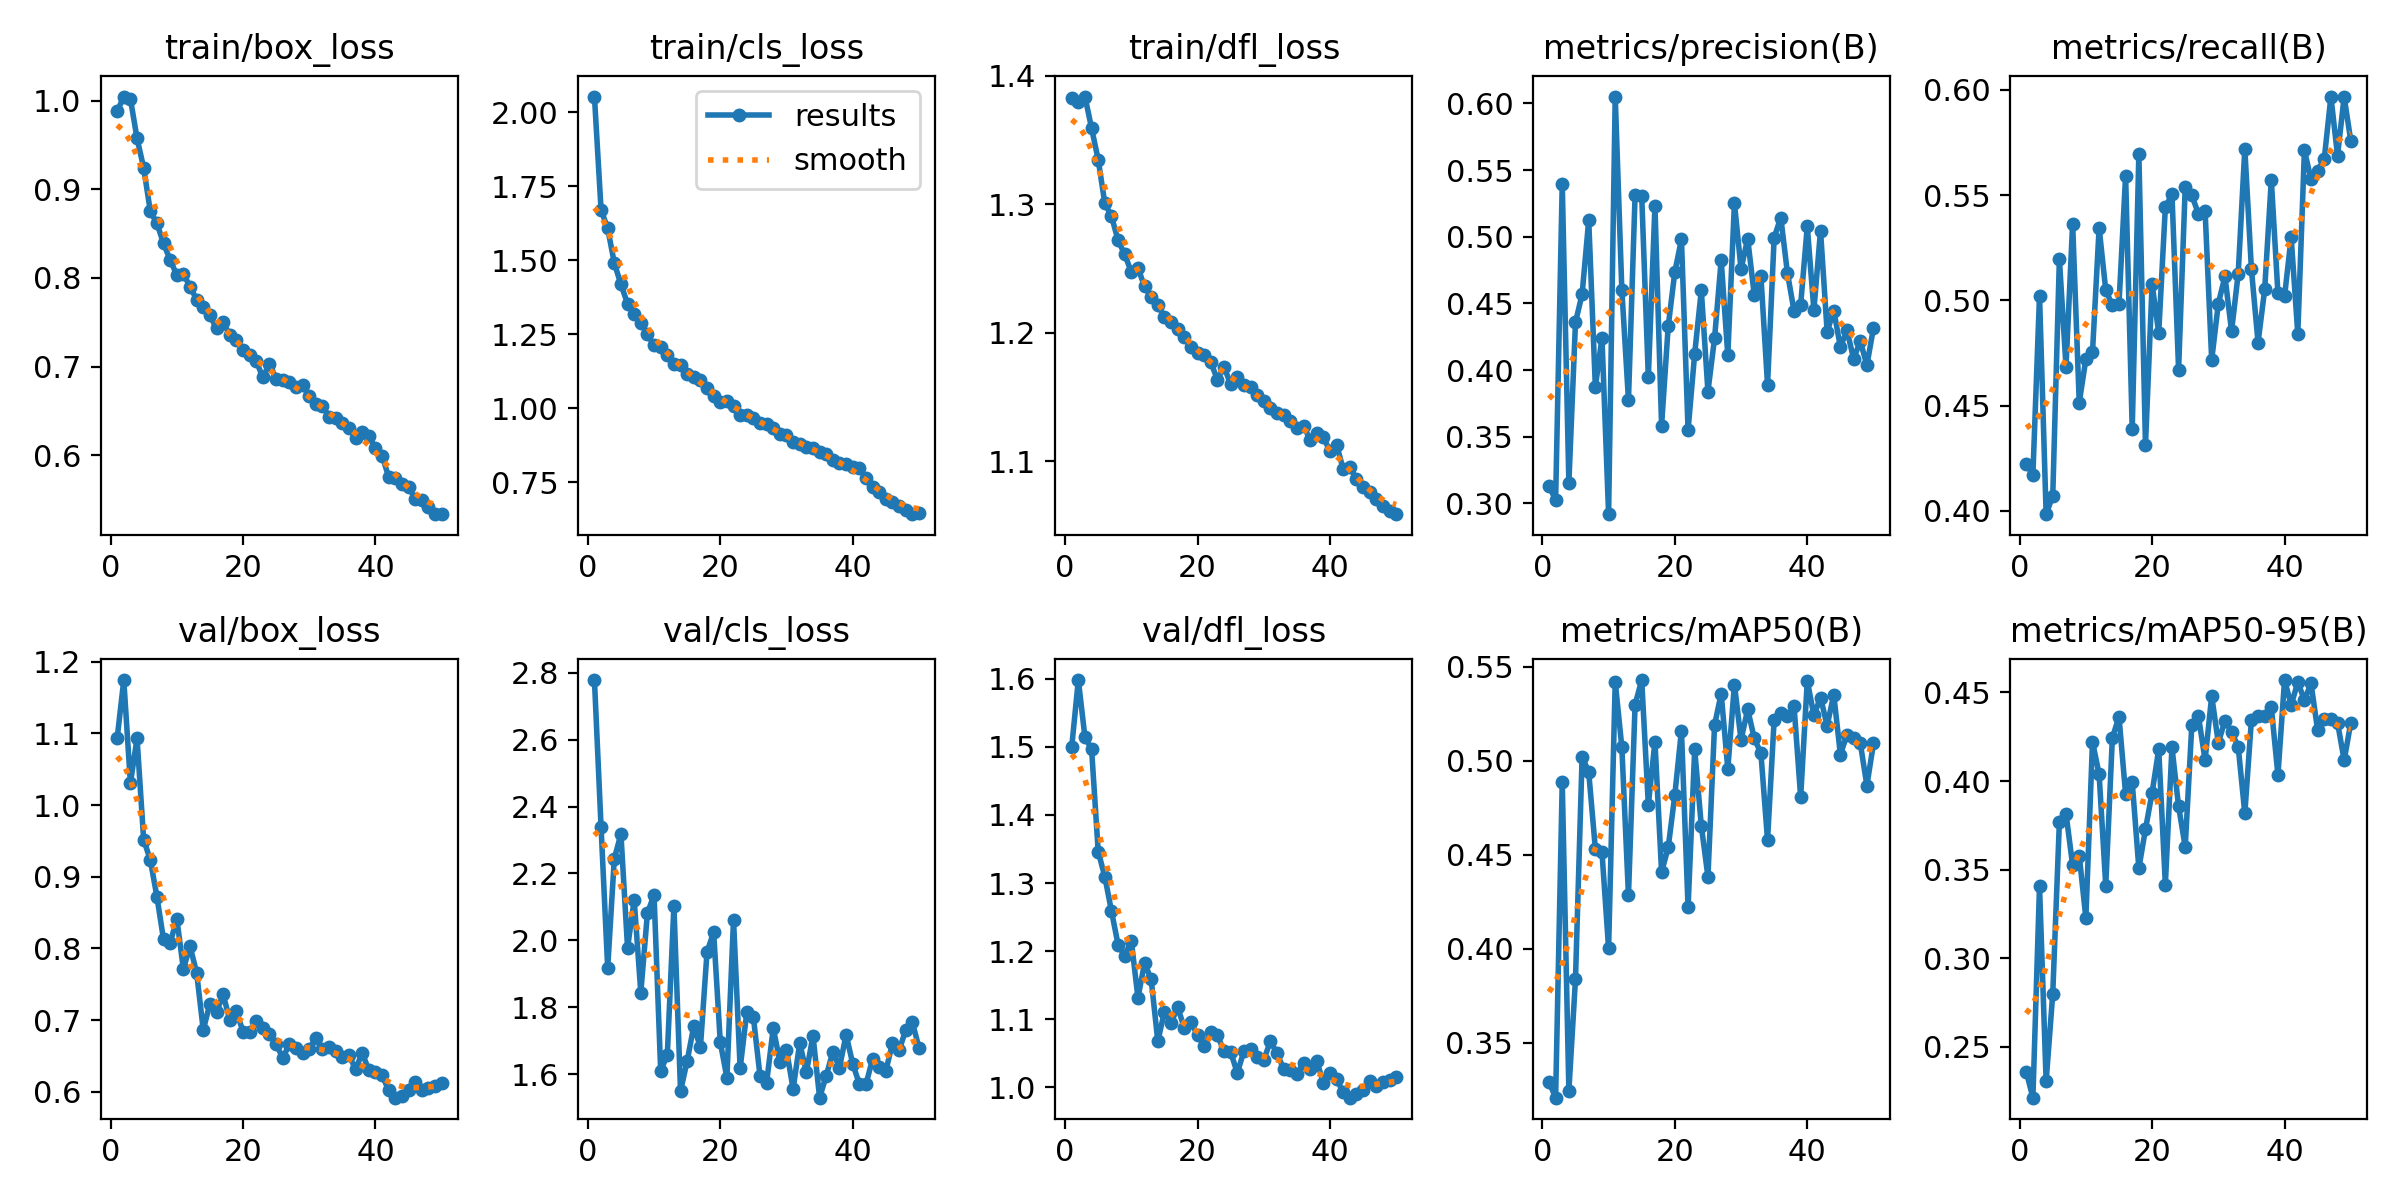

Values plotted in this chart, from the file beside it:
epoch, train/box_loss, train/cls_loss, train/dfl_loss, metrics/precision(B), metrics/recall(B), metrics/mAP50(B), metrics/mAP50-95(B), val/box_loss, val/cls_loss, val/dfl_loss, lr/pg0, lr/pg1, lr/pg2
1, 0.9879, 2.053, 1.383, 0.3131, 0.4223, 0.3293, 0.236, 1.093, 2.778, 1.5, 0.000554, 0.000554, 0.000554
2, 1.005, 1.67, 1.38, 0.3026, 0.4172, 0.3209, 0.2213, 1.174, 2.338, 1.598, 0.001088, 0.001088, 0.001088
3, 1.002, 1.607, 1.384, 0.5399, 0.5022, 0.4886, 0.3407, 1.03, 1.917, 1.514, 0.001599, 0.001599, 0.001599
4, 0.9575, 1.49, 1.359, 0.3154, 0.3985, 0.3246, 0.2306, 1.093, 2.245, 1.497, 0.001568, 0.001568, 0.001568
5, 0.9243, 1.418, 1.335, 0.4359, 0.4072, 0.3839, 0.2801, 0.9517, 2.318, 1.346, 0.001535, 0.001535, 0.001535
6, 0.8755, 1.353, 1.301, 0.4569, 0.5197, 0.5021, 0.3769, 0.9236, 1.977, 1.309, 0.001502, 0.001502, 0.001502
7, 0.8617, 1.317, 1.291, 0.5125, 0.4685, 0.4938, 0.3816, 0.8724, 2.121, 1.259, 0.001469, 0.001469, 0.001469
8, 0.839, 1.289, 1.272, 0.3873, 0.5364, 0.4531, 0.3525, 0.8125, 1.844, 1.209, 0.001436, 0.001436, 0.001436
9, 0.8203, 1.249, 1.261, 0.4243, 0.4515, 0.4513, 0.3578, 0.8069, 2.081, 1.193, 0.001403, 0.001403, 0.001403
10, 0.8035, 1.213, 1.247, 0.292, 0.4722, 0.4002, 0.3227, 0.8417, 2.136, 1.215, 0.00137, 0.00137, 0.00137
11, 0.8045, 1.207, 1.25, 0.6051, 0.4754, 0.5419, 0.4222, 0.7712, 1.611, 1.131, 0.001337, 0.001337, 0.001337
12, 0.7903, 1.181, 1.236, 0.4601, 0.5345, 0.5072, 0.4038, 0.8031, 1.656, 1.183, 0.001304, 0.001304, 0.001304
13, 0.7755, 1.149, 1.227, 0.3776, 0.505, 0.4284, 0.341, 0.766, 2.103, 1.158, 0.001271, 0.001271, 0.001271
14, 0.7671, 1.146, 1.221, 0.5315, 0.4976, 0.5298, 0.4244, 0.6862, 1.549, 1.067, 0.001238, 0.001238, 0.001238
15, 0.7579, 1.117, 1.212, 0.5308, 0.4984, 0.5428, 0.4362, 0.723, 1.639, 1.111, 0.001205, 0.001205, 0.001205
16, 0.743, 1.105, 1.208, 0.3946, 0.5592, 0.4766, 0.3926, 0.7109, 1.744, 1.094, 0.001172, 0.001172, 0.001172
17, 0.7499, 1.095, 1.202, 0.5232, 0.4389, 0.5101, 0.3992, 0.7359, 1.68, 1.117, 0.001139, 0.001139, 0.001139
18, 0.7357, 1.067, 1.196, 0.3584, 0.5695, 0.4408, 0.3508, 0.7002, 1.965, 1.087, 0.001106, 0.001106, 0.001106
19, 0.7303, 1.041, 1.188, 0.4329, 0.4312, 0.4539, 0.3728, 0.7129, 2.024, 1.095, 0.001073, 0.001073, 0.001073
20, 0.7192, 1.021, 1.184, 0.4736, 0.5078, 0.4818, 0.3934, 0.6838, 1.696, 1.077, 0.00104, 0.00104, 0.00104
21, 0.7135, 1.024, 1.182, 0.4981, 0.4846, 0.516, 0.4178, 0.6838, 1.589, 1.061, 0.001007, 0.001007, 0.001007
22, 0.7062, 1.006, 1.177, 0.355, 0.5442, 0.422, 0.3416, 0.6981, 2.062, 1.08, 0.0009739, 0.0009739, 0.0009739
23, 0.6877, 0.9779, 1.163, 0.4124, 0.5505, 0.506, 0.419, 0.6896, 1.618, 1.076, 0.0009409, 0.0009409, 0.0009409
24, 0.7034, 0.9786, 1.173, 0.4598, 0.4671, 0.4654, 0.3857, 0.6811, 1.785, 1.053, 0.0009078, 0.0009078, 0.0009078
25, 0.6865, 0.9682, 1.16, 0.3839, 0.5537, 0.4383, 0.3628, 0.6668, 1.77, 1.052, 0.0008748, 0.0008748, 0.0008748
26, 0.685, 0.9502, 1.166, 0.4239, 0.55, 0.5189, 0.4317, 0.6472, 1.595, 1.021, 0.0008418, 0.0008418, 0.0008418
27, 0.6827, 0.9458, 1.159, 0.4824, 0.541, 0.5356, 0.4365, 0.6663, 1.575, 1.053, 0.0008088, 0.0008088, 0.0008088
28, 0.6772, 0.933, 1.158, 0.4111, 0.5426, 0.4956, 0.4119, 0.6614, 1.738, 1.056, 0.0007758, 0.0007758, 0.0007758
29, 0.6788, 0.9124, 1.151, 0.5252, 0.4717, 0.5404, 0.448, 0.6538, 1.637, 1.044, 0.0007428, 0.0007428, 0.0007428
30, 0.6669, 0.911, 1.147, 0.4758, 0.4985, 0.511, 0.4216, 0.6598, 1.671, 1.04, 0.0007098, 0.0007098, 0.0007098
31, 0.6575, 0.8873, 1.141, 0.4987, 0.5114, 0.5273, 0.434, 0.6747, 1.556, 1.067, 0.0006768, 0.0006768, 0.0006768
32, 0.6551, 0.8778, 1.137, 0.4562, 0.4854, 0.5118, 0.4276, 0.6596, 1.693, 1.05, 0.0006438, 0.0006438, 0.0006438
33, 0.6435, 0.8674, 1.136, 0.4705, 0.5127, 0.504, 0.4194, 0.6626, 1.605, 1.026, 0.0006108, 0.0006108, 0.0006108
34, 0.6424, 0.8646, 1.131, 0.3889, 0.572, 0.4578, 0.3817, 0.6565, 1.715, 1.025, 0.0005778, 0.0005778, 0.0005778
35, 0.6363, 0.8517, 1.126, 0.4994, 0.5147, 0.5219, 0.4346, 0.6484, 1.53, 1.019, 0.0005448, 0.0005448, 0.0005448
36, 0.6309, 0.8462, 1.127, 0.5144, 0.48, 0.5254, 0.4366, 0.6507, 1.595, 1.036, 0.0005118, 0.0005118, 0.0005118
37, 0.6194, 0.8245, 1.117, 0.473, 0.5052, 0.5235, 0.4364, 0.6318, 1.667, 1.027, 0.0004788, 0.0004788, 0.0004788
38, 0.6267, 0.8137, 1.122, 0.4444, 0.5573, 0.5291, 0.4416, 0.6539, 1.619, 1.038, 0.0004458, 0.0004458, 0.0004458
39, 0.6214, 0.8113, 1.118, 0.4489, 0.5034, 0.4806, 0.4034, 0.6305, 1.718, 1.006, 0.0004127, 0.0004127, 0.0004127
40, 0.6083, 0.8, 1.108, 0.5078, 0.502, 0.5424, 0.457, 0.6277, 1.631, 1.021, 0.0003797, 0.0003797, 0.0003797
41, 0.5996, 0.7978, 1.113, 0.445, 0.53, 0.5241, 0.4429, 0.6231, 1.57, 1.011, 0.0003467, 0.0003467, 0.0003467
42, 0.5754, 0.7652, 1.093, 0.5046, 0.4841, 0.5336, 0.4558, 0.602, 1.569, 0.993, 0.0003137, 0.0003137, 0.0003137
43, 0.5748, 0.7339, 1.095, 0.4287, 0.5713, 0.5187, 0.4457, 0.5918, 1.646, 0.9845, 0.0002807, 0.0002807, 0.0002807
44, 0.5676, 0.7167, 1.086, 0.4447, 0.5575, 0.5351, 0.455, 0.5945, 1.623, 0.9898, 0.0002477, 0.0002477, 0.0002477
45, 0.5647, 0.6927, 1.08, 0.4175, 0.5615, 0.5032, 0.4285, 0.6026, 1.61, 0.9951, 0.0002147, 0.0002147, 0.0002147
46, 0.5505, 0.6824, 1.076, 0.4298, 0.5673, 0.5138, 0.4349, 0.6136, 1.692, 1.009, 0.0001817, 0.0001817, 0.0001817
47, 0.5495, 0.6707, 1.07, 0.4084, 0.5968, 0.5122, 0.4349, 0.6027, 1.671, 1.002, 0.0001487, 0.0001487, 0.0001487
48, 0.5416, 0.6566, 1.065, 0.4218, 0.5688, 0.5095, 0.433, 0.6054, 1.731, 1.008, 0.0001157, 0.0001157, 0.0001157
49, 0.5343, 0.6423, 1.061, 0.4038, 0.5967, 0.4868, 0.4117, 0.6085, 1.755, 1.01, 8.2683e-05, 8.2683e-05, 8.2683e-05
50, 0.5335, 0.6479, 1.059, 0.4316, 0.5758, 0.5092, 0.4328, 0.6129, 1.679, 1.016, 4.9677e-05, 4.9677e-05, 4.9677e-05
